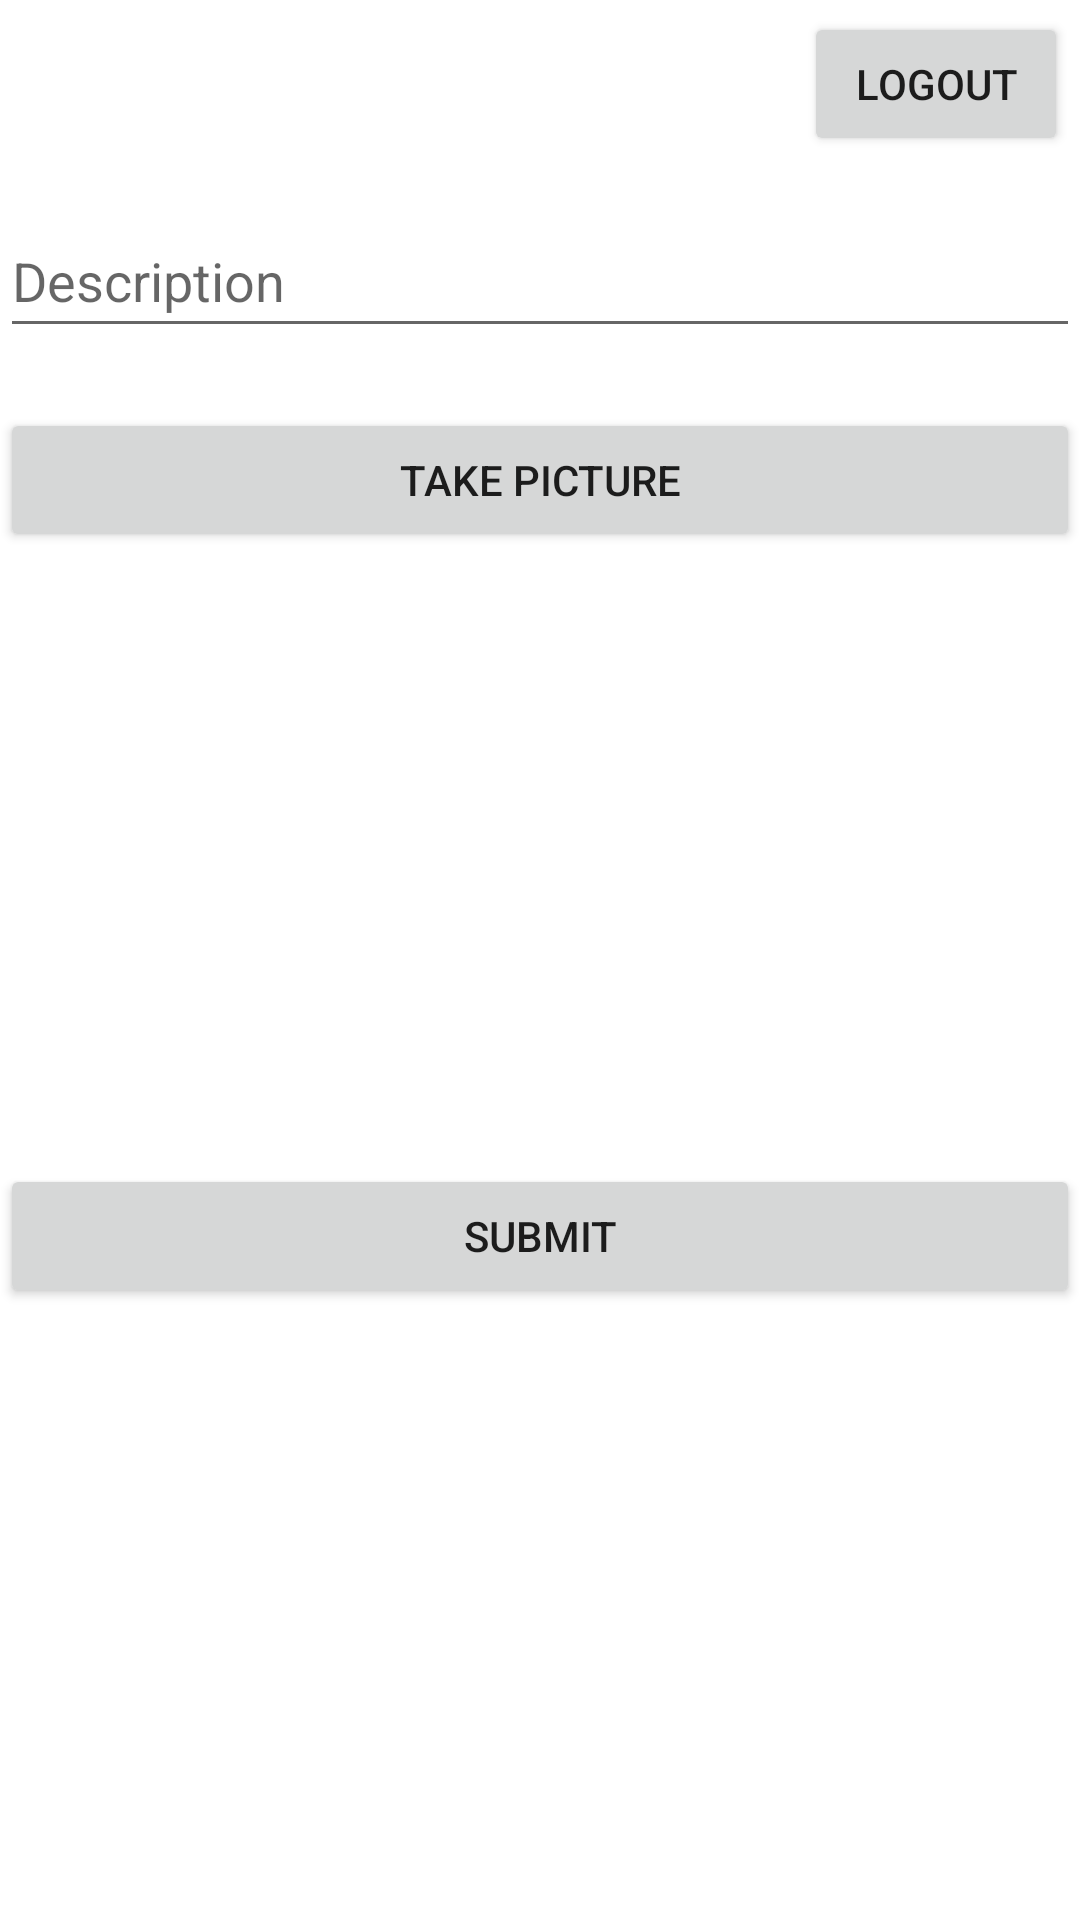

Write the Android layout XML for this screen, with the resource values it uses.
<!-- AndroidManifest.xml: application theme Theme.ParstagramFBU -->
<!-- res/layout/fragment_compose.xml -->
<androidx.constraintlayout.widget.ConstraintLayout xmlns:android="http://schemas.android.com/apk/res/android"
    xmlns:app="http://schemas.android.com/apk/res-auto"
    xmlns:tools="http://schemas.android.com/tools"
    android:layout_width="match_parent"
    android:layout_height="match_parent"
    tools:context="fragments.ComposeFragment">

    <Button
        android:id="@+id/btnLogout"
        android:layout_width="wrap_content"
        android:layout_height="wrap_content"
        android:layout_marginTop="4dp"
        android:layout_marginEnd="4dp"
        android:text="Logout"
        app:layout_constraintEnd_toEndOf="parent"
        app:layout_constraintTop_toTopOf="parent" />

    <EditText
        android:id="@+id/etDescription"
        android:layout_width="match_parent"
        android:layout_height="wrap_content"
        android:layout_marginTop="68dp"
        android:ems="10"
        android:hint="Description"
        android:inputType="textPersonName"
        android:minHeight="48dp"
        app:layout_constraintEnd_toEndOf="parent"
        app:layout_constraintStart_toStartOf="parent"
        app:layout_constraintTop_toTopOf="parent" />

    <Button
        android:id="@+id/btnCaptureImage"
        android:layout_width="match_parent"
        android:layout_height="wrap_content"
        android:layout_marginTop="20dp"
        android:text="Take Picture"
        app:layout_constraintEnd_toEndOf="parent"
        app:layout_constraintStart_toStartOf="parent"
        app:layout_constraintTop_toBottomOf="@+id/etDescription" />

    <ImageView
        android:id="@+id/ivPostImage"
        android:layout_width="wrap_content"
        android:layout_height="200dp"
        android:layout_marginTop="4dp"
        app:layout_constraintEnd_toEndOf="parent"
        app:layout_constraintHorizontal_bias="0.498"
        app:layout_constraintStart_toStartOf="parent"
        app:layout_constraintTop_toBottomOf="@+id/btnCaptureImage"
        tools:srcCompat="@tools:sample/avatars" />

    <Button
        android:id="@+id/btnSubmit"
        android:layout_width="match_parent"
        android:layout_height="wrap_content"
        android:text="Submit"
        app:layout_constraintBottom_toBottomOf="parent"
        app:layout_constraintEnd_toEndOf="parent"
        app:layout_constraintHorizontal_bias="1.0"
        app:layout_constraintStart_toStartOf="parent"
        app:layout_constraintTop_toBottomOf="@+id/ivPostImage"
        app:layout_constraintVertical_bias="0.0" />


</androidx.constraintlayout.widget.ConstraintLayout>
<!-- resources referenced by this layout -->
<resources>
  <style name="Theme.ParstagramFBU" parent="Theme.MaterialComponents.DayNight.DarkActionBar">
          
          <item name="colorPrimary">@color/purple_500</item>
          <item name="colorPrimaryVariant">@color/purple_700</item>
          <item name="colorOnPrimary">@color/white</item>
          
          <item name="colorSecondary">@color/teal_200</item>
          <item name="colorSecondaryVariant">@color/teal_700</item>
          <item name="colorOnSecondary">@color/black</item>
          
          <item name="android:statusBarColor" tools:targetApi="l">?attr/colorPrimaryVariant</item>
          
      </style>
  <!-- not gathered from this repository: default colours our renderer supplied (Android Studio template values) -->
  <color name="purple_500">#FF6200EE</color>
  <color name="purple_700">#FF3700B3</color>
  <color name="teal_200">#FF03DAC5</color>
  <color name="teal_700">#FF018786</color>
  <color name="black">#FF000000</color>
  <color name="white">#FFFFFFFF</color>
</resources>
